Image classification data set "bali-3" (realtechsupport/c-plus-r on GitHub). Class labels (3): aroid, cacao, passiflora.

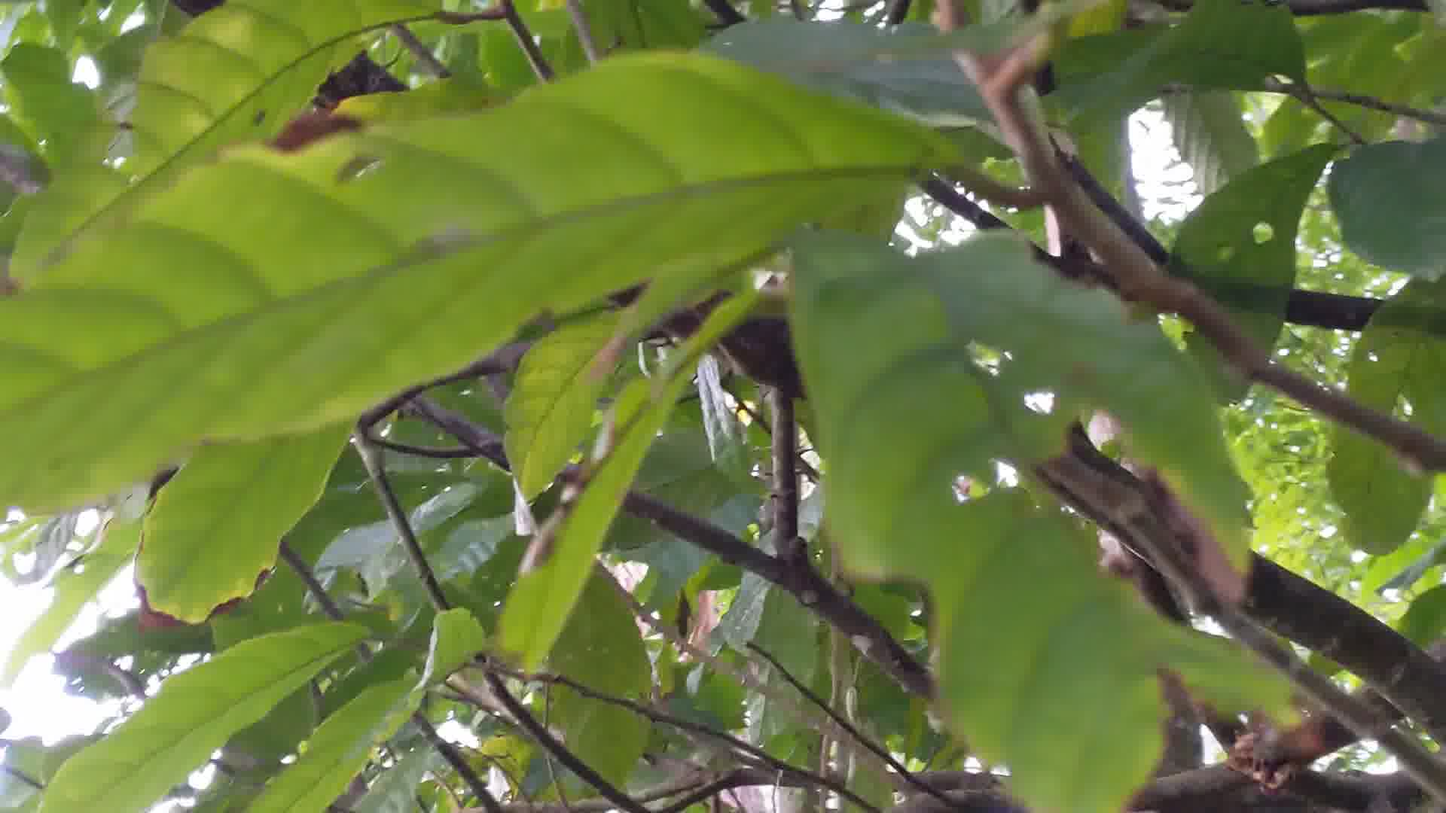
Label: cacao

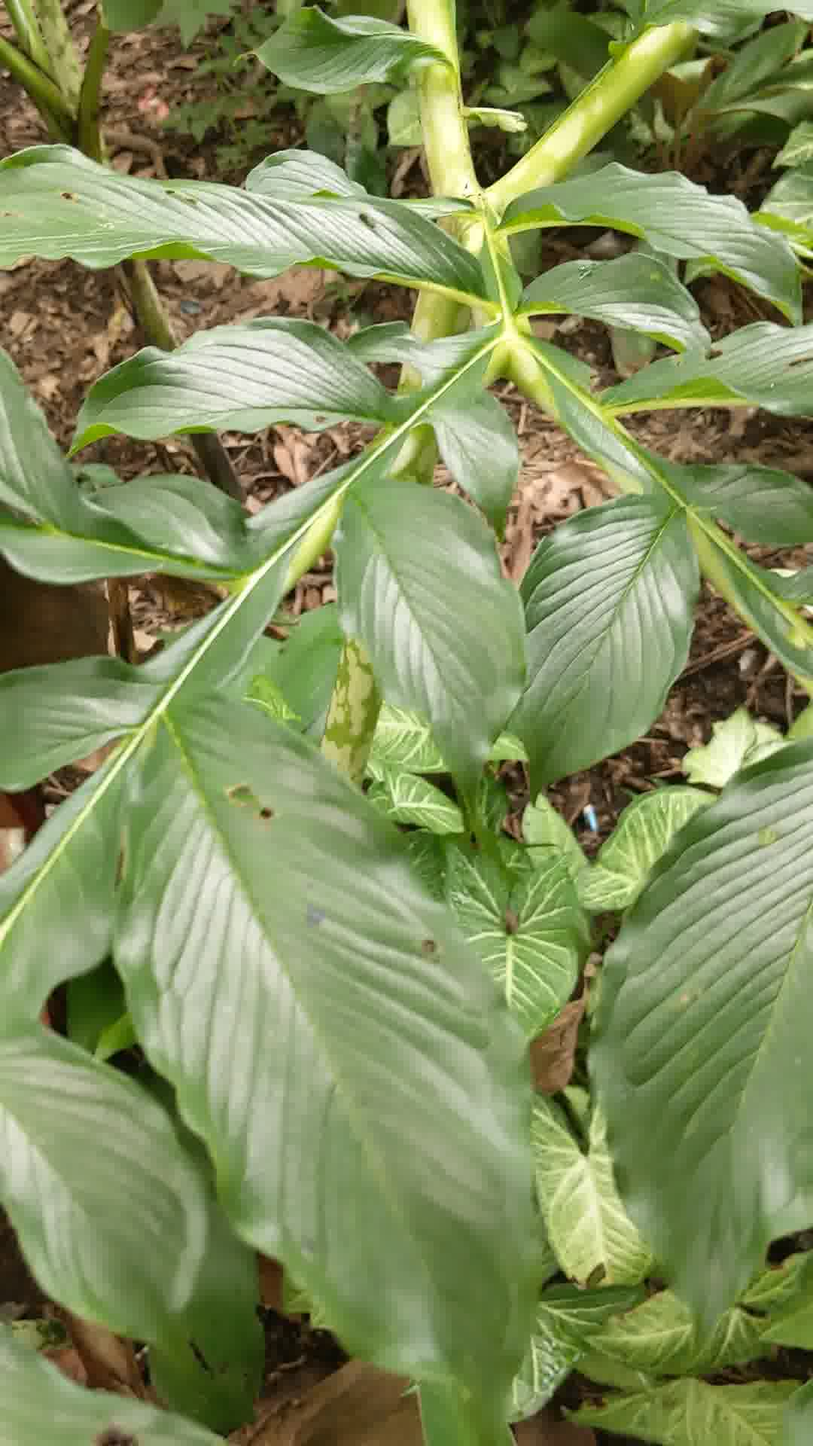
Label: aroid

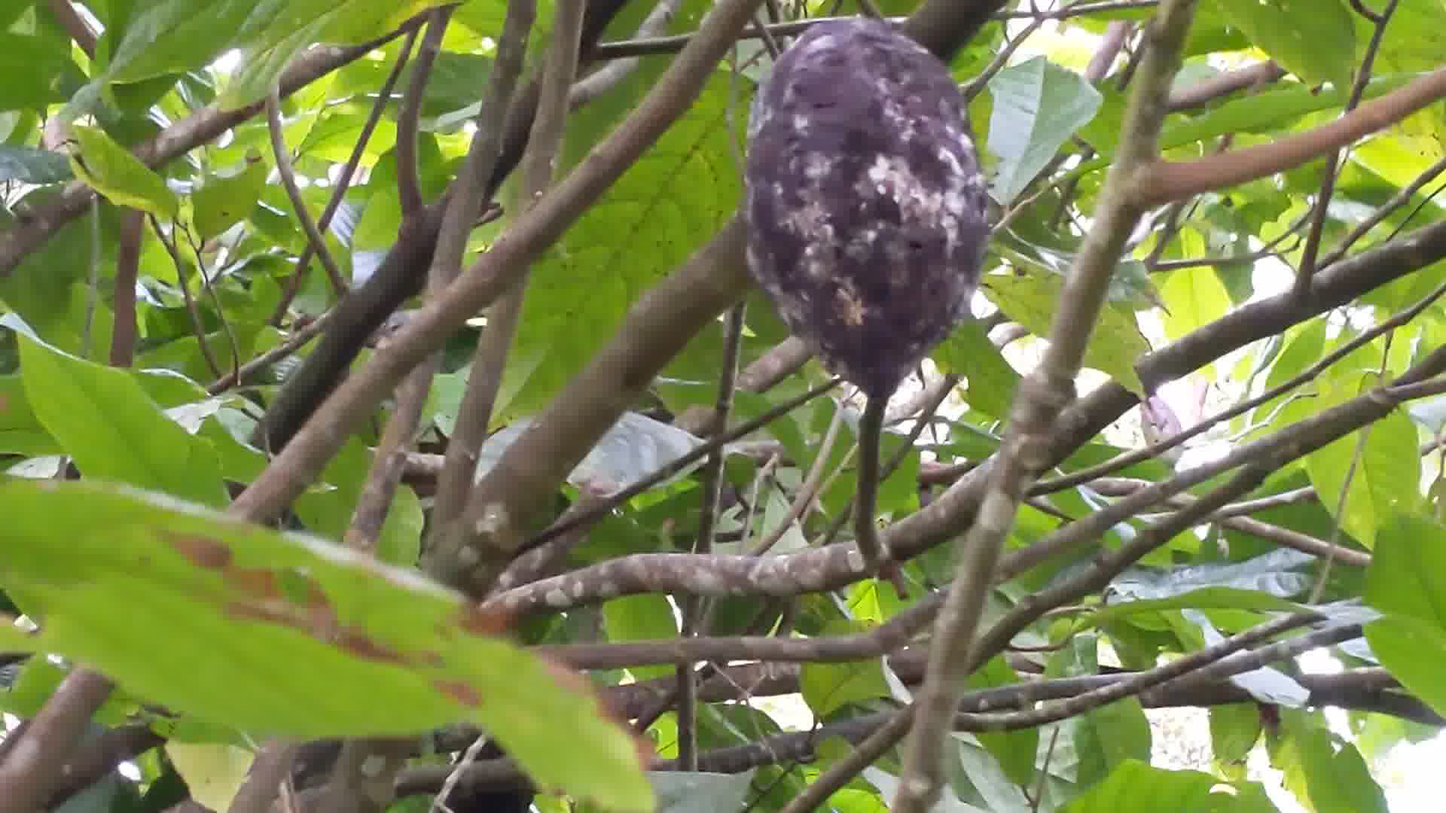
Label: cacao

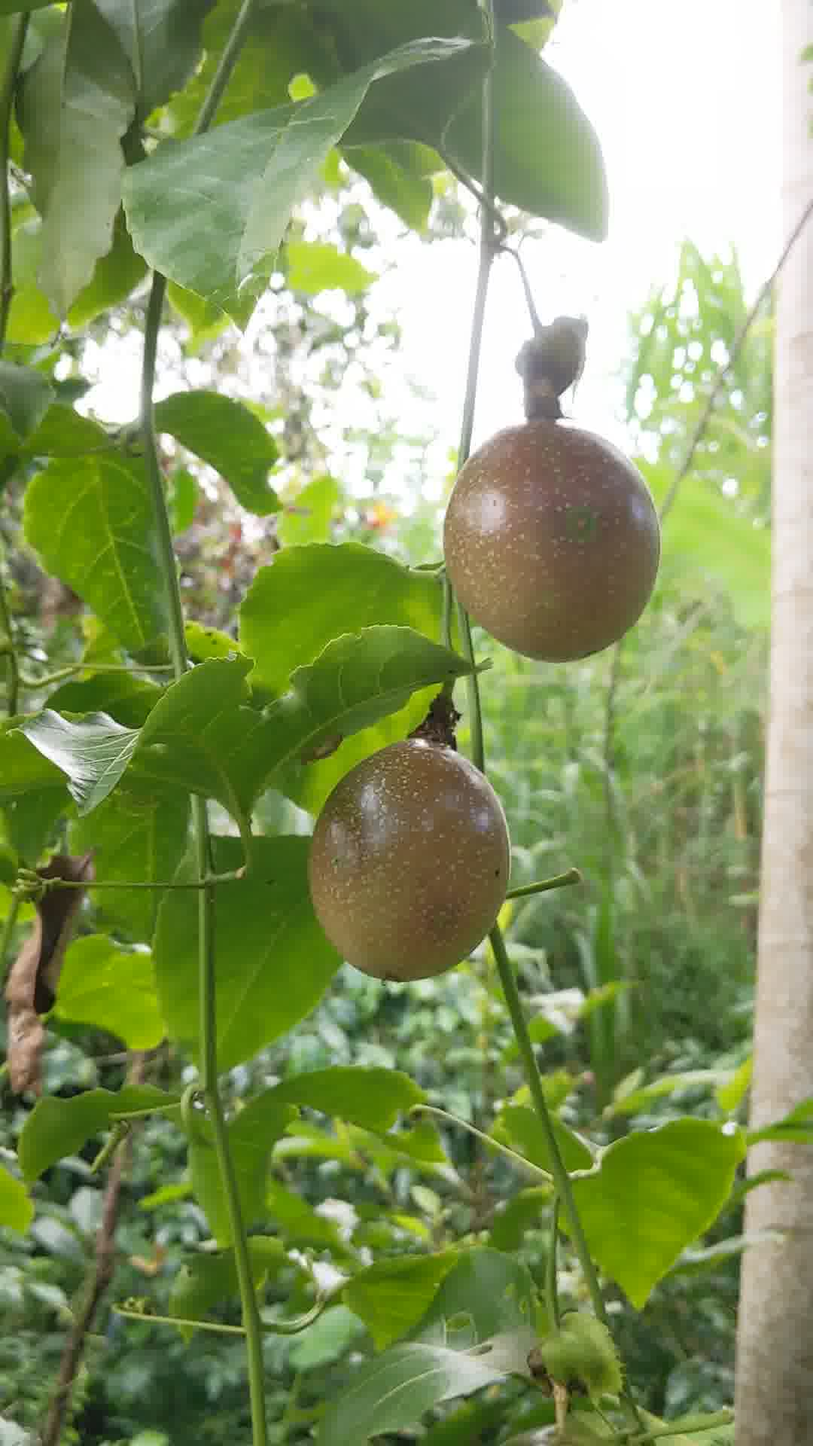
Label: passiflora

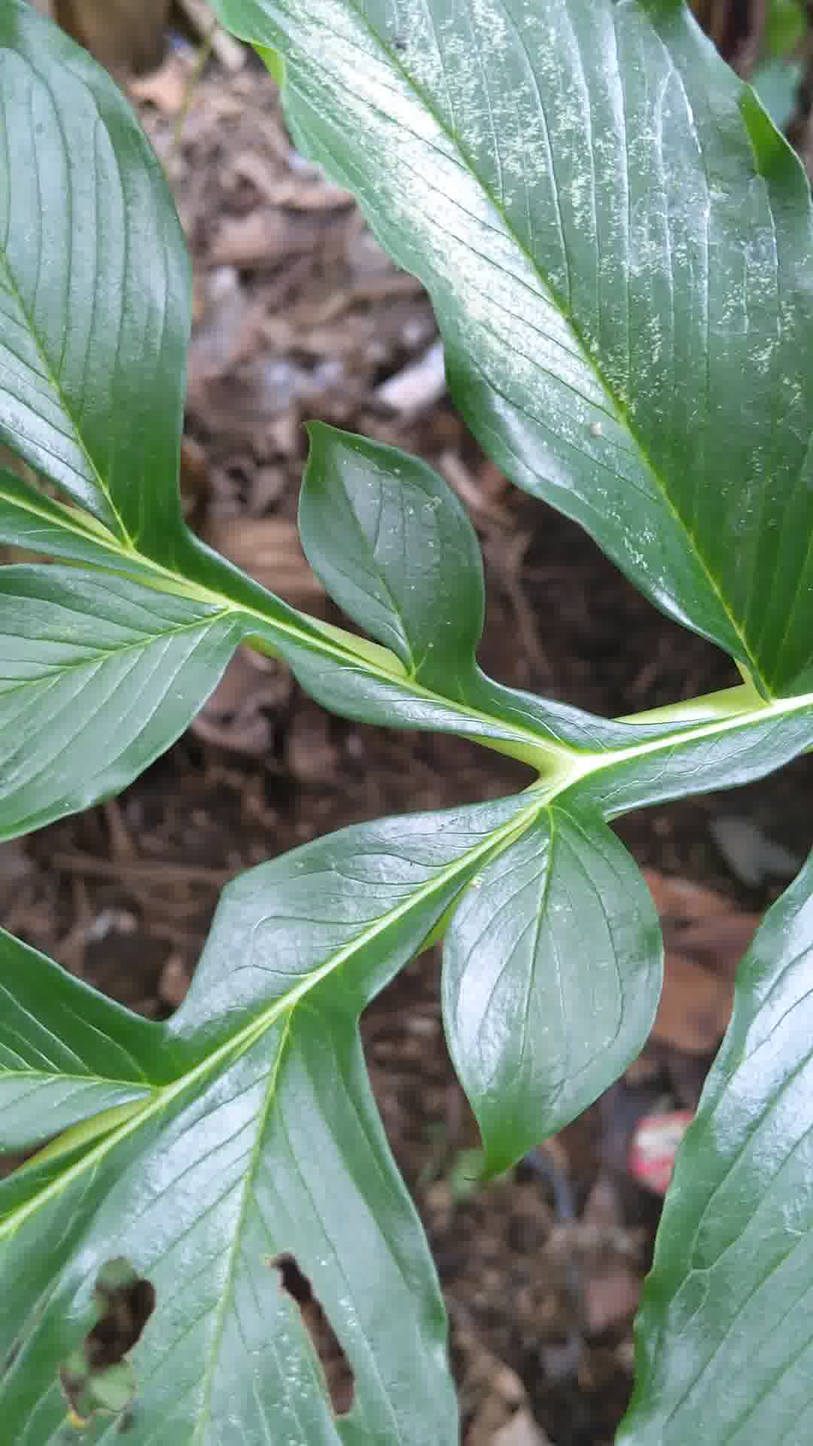
Label: aroid

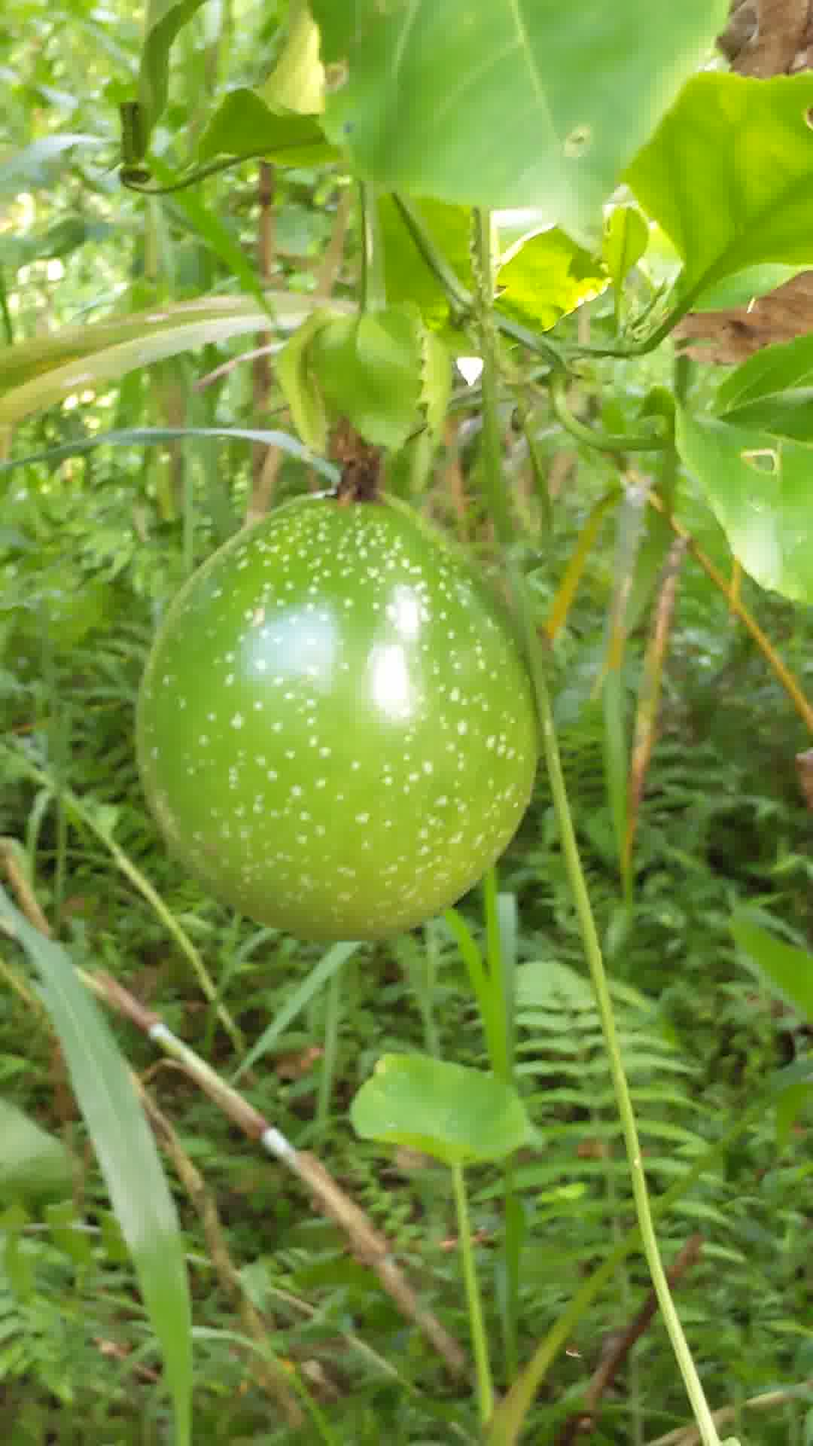
Label: passiflora
